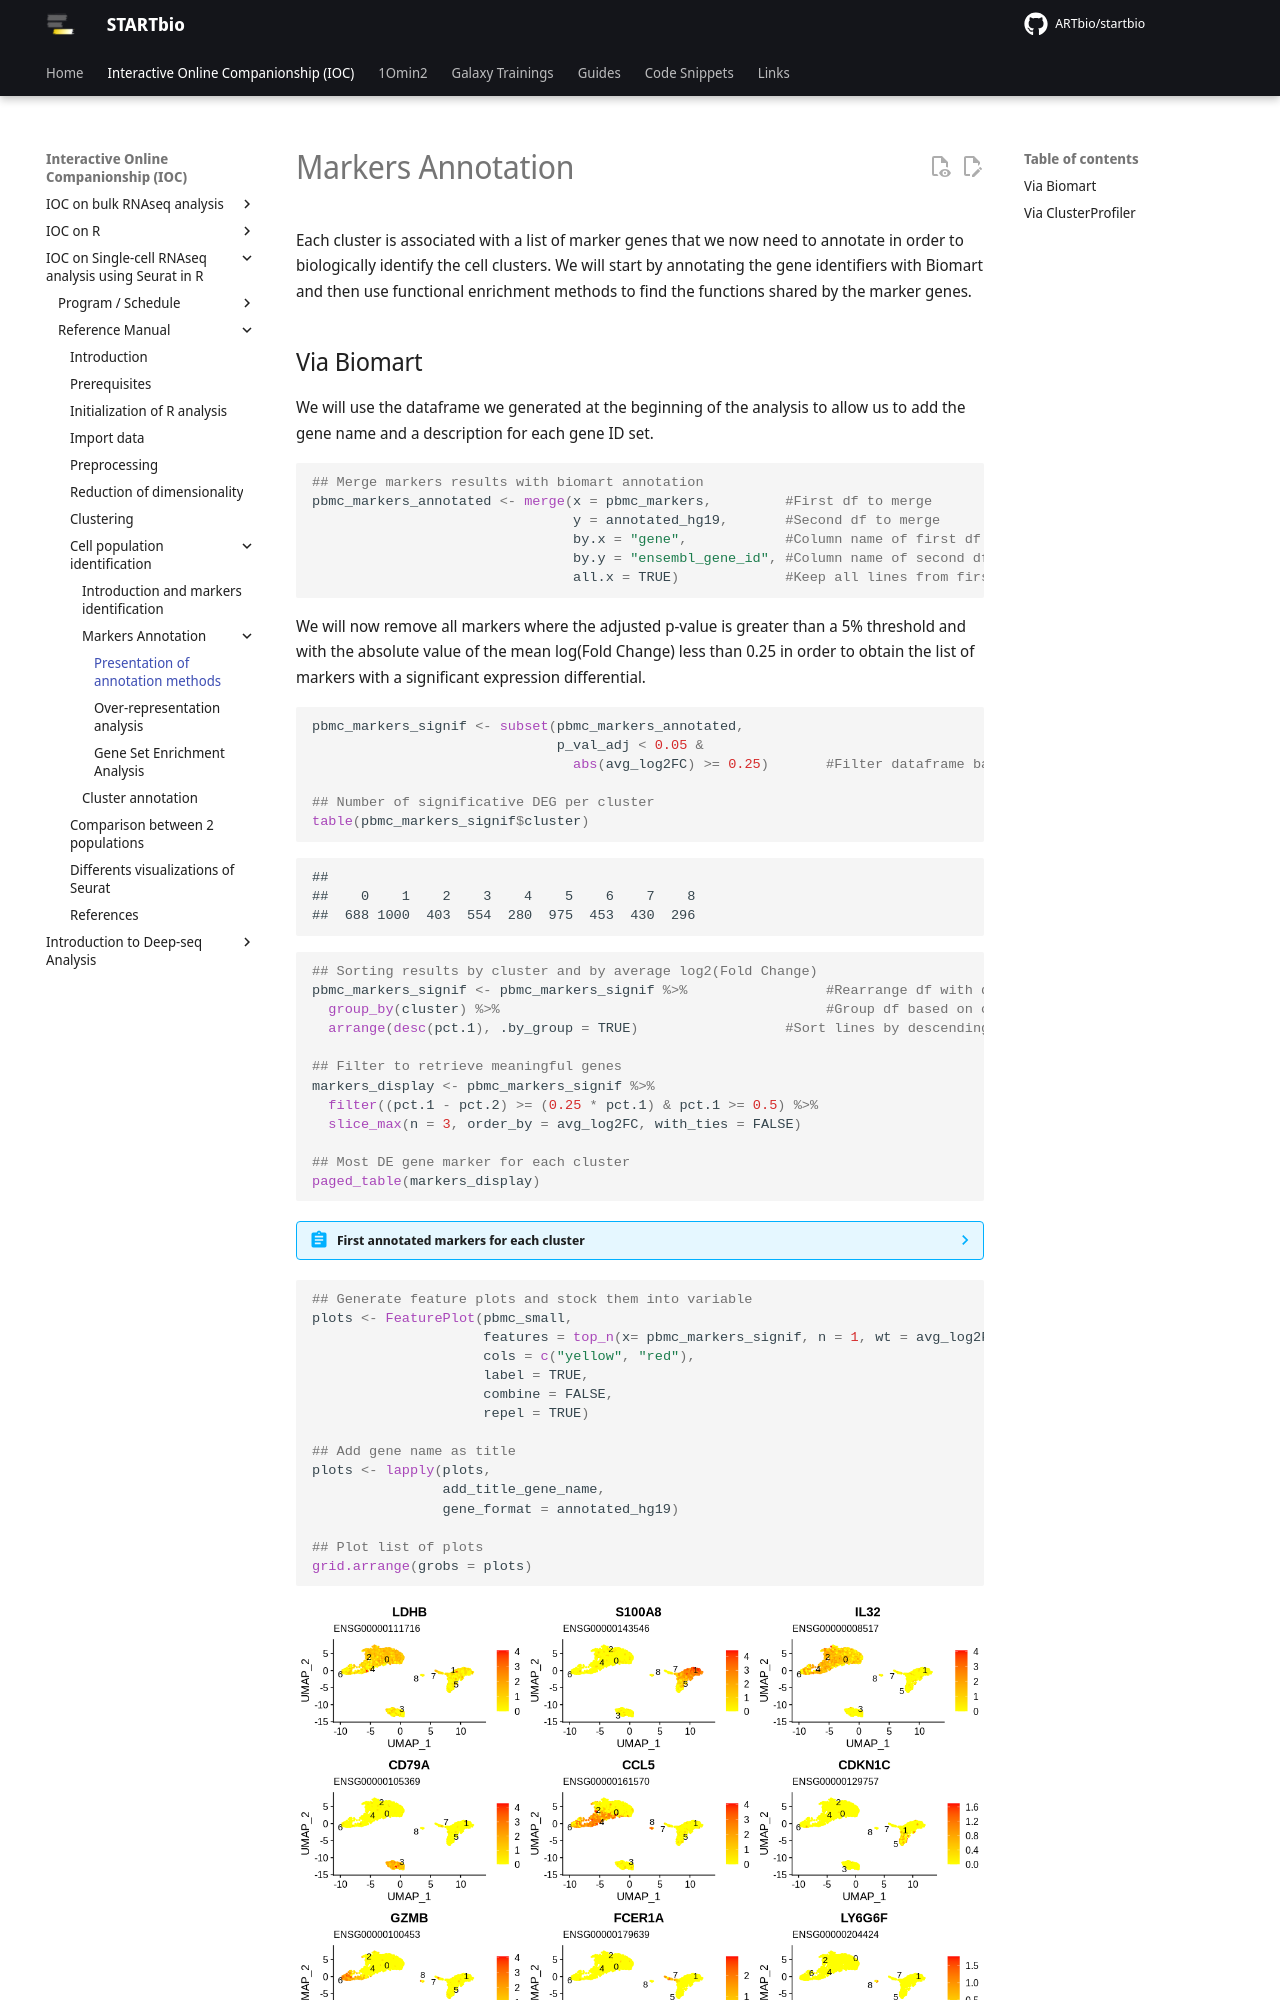

repository: ARTbio/startbio · page: scRNAseq_basics/marker_annot/index.html · generator: mkdocs

# Markers Annotation

Each cluster is associated with a list of marker genes that we now need to
annotate in order to biologically identify the cell clusters. We will start
by annotating the gene identifiers with Biomart and then use functional
enrichment methods to find the functions shared by the marker genes.
